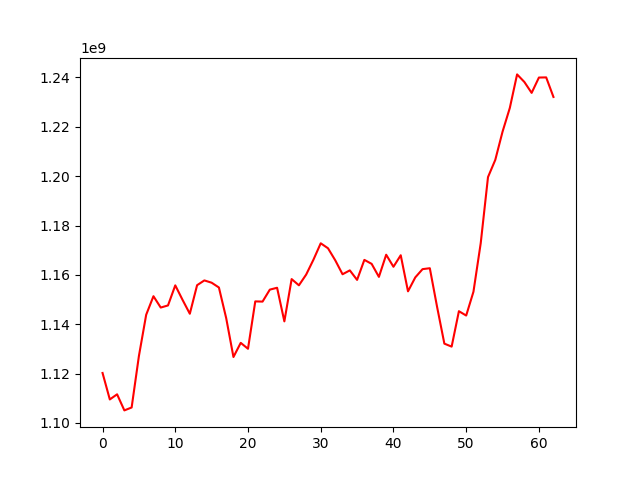

The data file committed next to this chart (first rows):
, 0
0, 1120220568
1, 1109489367
2, 1111575529
3, 1105049828
4, 1106230279
5, 1127094448
6, 1143817653
7, 1151337957
8, 1146740144
9, 1147597952
10, 1155736401
11, 1149862525
12, 1144230094
13, 1155801376
14, 1157742346
15, 1156810798
16, 1154871154
17, 1142471827
18, 1126694509
19, 1132428000
20, 1130027679
21, 1149236018
22, 1149155314
23, 1154004778
24, 1154760407
25, 1141133368
26, 1158277102
27, 1155754704
28, 1160119162
29, 1166148425
30, 1172788862
31, 1170776237
32, 1165883752
33, 1160239984
34, 1161811042
35, 1157951471
36, 1166061086
37, 1164455028
38, 1159173520
39, 1168155125
40, 1163273007
41, 1167945047
42, 1153320046
43, 1158958505
44, 1162309803
45, 1162680338
46, 1147001984
47, 1132112440
48, 1130900826
49, 1145263225
50, 1143498898
51, 1153154350
52, 1172855622
53, 1199621412
54, 1206590012
55, 1218027472
56, 1227658277
57, 1241252096
58, 1238181999
59, 1233759610
... 3 more rows
